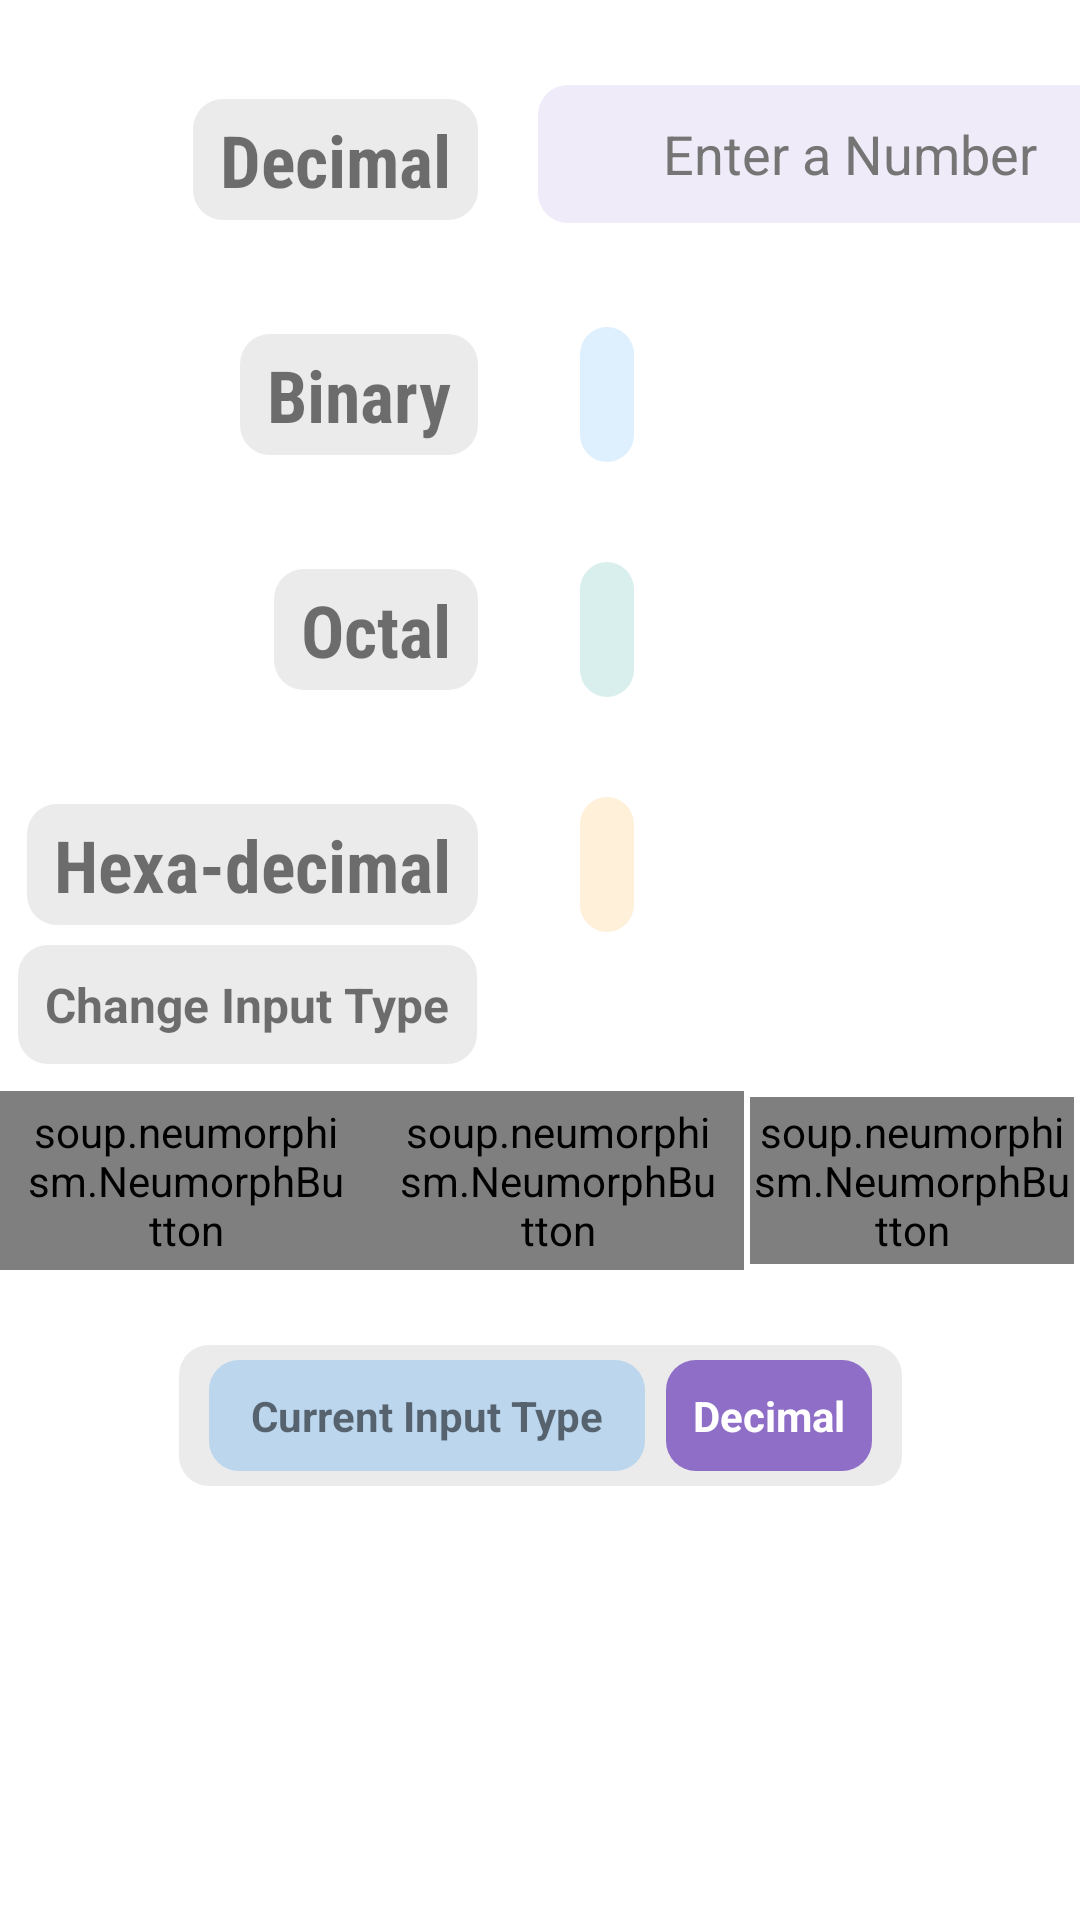

The Android layout XML behind this screen, and the referenced resources:
<!-- AndroidManifest.xml: application theme Theme.NumConverter -->
<!-- res/layout/activity_main.xml -->
<?xml version="1.0" encoding="utf-8"?>
<androidx.constraintlayout.widget.ConstraintLayout xmlns:android="http://schemas.android.com/apk/res/android"
    xmlns:app="http://schemas.android.com/apk/res-auto"
    xmlns:tools="http://schemas.android.com/tools"
    android:id="@+id/mainLayout"
    android:layout_width="match_parent"
    android:layout_height="match_parent"
    android:layout_margin="5dp"
    tools:context=".MainActivity"
    tools:layout_editor_absoluteX="10dp"
    tools:layout_editor_absoluteY="10dp">


    
    <TextView
        android:id="@+id/tvDecimal"
        android:layout_width="wrap_content"
        android:layout_height="wrap_content"
        android:layout_marginTop="32dp"
        android:background="@drawable/rounded_corner"
        android:fontFamily="sans-serif-condensed"
        android:padding="5dp"
        android:paddingStart="10dp"
        android:paddingEnd="10dp"
        android:text="@string/Decimal"
        android:textAllCaps="false"
        android:textSize="24sp"
        android:textStyle="bold"
        android:visibility="visible"
        app:layout_constraintEnd_toEndOf="@+id/tvHex"
        app:layout_constraintTop_toTopOf="parent"
        tools:visibility="visible" />

    <TextView
        android:id="@+id/tvBinary"
        android:layout_width="wrap_content"
        android:layout_height="wrap_content"
        android:layout_marginTop="36dp"
        android:background="@drawable/rounded_corner"
        android:fontFamily="sans-serif-condensed"
        android:padding="5dp"
        android:paddingStart="10dp"
        android:paddingEnd="10dp"
        android:text="@string/Binary"
        android:textAllCaps="false"
        android:textSize="24sp"
        android:textStyle="bold"
        android:visibility="visible"
        app:layout_constraintEnd_toEndOf="@+id/tvHex"
        app:layout_constraintTop_toBottomOf="@+id/tvDecimal"
        tools:visibility="visible" />

    <TextView
        android:id="@+id/tvOctal"
        android:layout_width="wrap_content"
        android:layout_height="wrap_content"
        android:layout_marginTop="36dp"
        android:background="@drawable/rounded_corner"
        android:fontFamily="sans-serif-condensed"
        android:padding="5dp"
        android:paddingStart="10dp"
        android:paddingEnd="10dp"
        android:text="@string/Octal"
        android:textAllCaps="false"
        android:textSize="24sp"
        android:textStyle="bold"
        android:visibility="visible"
        app:layout_constraintEnd_toEndOf="@+id/tvHex"
        app:layout_constraintTop_toBottomOf="@+id/tvBinary"
        tools:visibility="visible" />

    <TextView
        android:id="@+id/tvHex"
        android:layout_width="wrap_content"
        android:layout_height="wrap_content"
        android:layout_marginStart="8dp"
        android:layout_marginTop="36dp"
        android:background="@drawable/rounded_corner"
        android:fontFamily="sans-serif-condensed"
        android:padding="5dp"
        android:paddingStart="10dp"
        android:paddingEnd="10dp"
        android:text="@string/Hexadecimal"
        android:textAllCaps="false"
        android:textSize="24sp"
        android:textStyle="bold"
        android:visibility="visible"
        app:layout_constraintStart_toStartOf="parent"
        app:layout_constraintTop_toBottomOf="@+id/tvOctal" />

    

    <EditText
        android:id="@+id/etInput"
        android:layout_width="wrap_content"
        android:layout_height="wrap_content"
        android:layout_marginStart="24dp"
        android:autofillHints=""
        android:background="@drawable/footer_rounded"
        android:backgroundTint="#1A673AB7"
        android:ems="10"
        android:hint="@string/etInput"
        android:inputType="numberDecimal"
        android:minHeight="48dp"
        android:textAlignment="center"
        android:textColorHint="#757575"
        android:textCursorDrawable="@drawable/cursor"
        app:layout_constraintBottom_toBottomOf="@+id/tvDecimal"
        app:layout_constraintEnd_toEndOf="parent"
        app:layout_constraintHorizontal_bias="0.184"
        app:layout_constraintStart_toEndOf="@+id/tvDecimal"
        app:layout_constraintTop_toTopOf="@+id/tvDecimal"
        app:layout_constraintVertical_bias="0.842" />

    <TextView
        android:id="@+id/tvDecimalOutput"
        android:layout_width="wrap_content"
        android:layout_height="wrap_content"
        android:layout_marginStart="32dp"
        android:background="@drawable/footer_rounded"
        android:backgroundTint="#262196F3"
        android:maxWidth="200dp"
        android:textColor="#154C9E"
        android:textSize="20sp"
        android:textStyle="bold"
        app:layout_constraintBottom_toBottomOf="@+id/tvBinary"
        app:layout_constraintStart_toEndOf="@+id/tvBinary"
        app:layout_constraintTop_toTopOf="@+id/tvBinary" />

    <TextView
        android:id="@+id/tvOctalOutput"
        android:layout_width="wrap_content"
        android:layout_height="wrap_content"
        android:layout_marginStart="32dp"
        android:background="@drawable/footer_rounded"
        android:backgroundTint="#26009688"
        android:maxWidth="200dp"
        android:textColor="#009688"
        android:textSize="20sp"
        android:textStyle="bold"
        app:layout_constraintBottom_toBottomOf="@+id/tvOctal"
        app:layout_constraintStart_toEndOf="@+id/tvOctal"
        app:layout_constraintTop_toTopOf="@+id/tvOctal" />

    <TextView
        android:id="@+id/tvBinaryOutput"
        android:layout_width="wrap_content"
        android:layout_height="wrap_content"
        android:layout_marginStart="32dp"
        android:background="@drawable/footer_rounded"
        android:backgroundTint="#26FF9800"
        android:maxWidth="200dp"
        android:textColor="#FF9800"
        android:textSize="20sp"
        android:textStyle="bold"
        app:layout_constraintBottom_toBottomOf="@+id/tvHex"
        app:layout_constraintStart_toEndOf="@+id/tvHex"
        app:layout_constraintTop_toTopOf="@+id/tvHex" />

    <LinearLayout
        android:id="@+id/buttonLayout"
        android:layout_width="match_parent"
        android:layout_height="wrap_content"
        android:orientation="horizontal"
        app:layout_constraintBottom_toBottomOf="parent"
        app:layout_constraintEnd_toEndOf="parent"
        app:layout_constraintHorizontal_bias="1.0"
        app:layout_constraintStart_toStartOf="parent"
        app:layout_constraintTop_toBottomOf="@+id/tvHex"
        app:layout_constraintVertical_bias="0.201">

        <soup.neumorphism.NeumorphButton
            android:id="@+id/btnDecimal"
            style="?android:attr/buttonBarButtonStyle"
            android:layout_width="wrap_content"
            android:layout_height="match_parent"
            android:layout_margin="0dp"
            android:layout_weight="1"
            android:minHeight="48dp"
            android:text="@string/Binary"
            android:textColor="@color/white"
            app:neumorph_backgroundColor="#882196F3"
            app:neumorph_shadowColorDark="#4D2196F3"
            app:neumorph_shadowColorLight="#1A2196F3"
            app:neumorph_shapeType="flat"
            tools:ignore="DuplicateSpeakableTextCheck,TextContrastCheck" />

        <soup.neumorphism.NeumorphButton
            android:id="@+id/btnOctal"
            style="?android:attr/buttonBarButtonStyle"
            android:layout_width="wrap_content"
            android:layout_height="match_parent"
            android:layout_margin="0dp"
            android:layout_weight="1"
            android:text="@string/Octal"
            android:textColor="@color/white"
            app:neumorph_backgroundColor="#87009688"
            app:neumorph_shadowColorDark="#4D009688"
            app:neumorph_shadowColorLight="#1A009688"
            tools:ignore="DuplicateSpeakableTextCheck,TextContrastCheck" />

        <soup.neumorphism.NeumorphButton
            android:id="@+id/btnHex"
            style="@style/Widget.Neumorph.Button"
            android:layout_width="wrap_content"
            android:layout_height="match_parent"
            android:layout_margin="2dp"
            android:layout_weight="1"
            android:text="@string/Hexadecimal"
            android:textColor="@color/white"
            app:neumorph_backgroundColor="#99FF9800"
            app:neumorph_shadowColorDark="#4DFF9800"
            app:neumorph_shadowColorLight="#1AFF9800" />
    </LinearLayout>

    <TextView
        android:id="@+id/tvInputType"
        android:layout_width="wrap_content"
        android:layout_height="wrap_content"
        android:layout_marginStart="5dp"
        android:layout_marginTop="16dp"
        android:layout_marginEnd="5dp"
        android:layout_marginBottom="8dp"
        android:background="@drawable/rounded_corner"
        android:text="@string/Change"
        android:textSize="16sp"
        android:textStyle="bold"
        app:layout_constraintBottom_toTopOf="@+id/buttonLayout"
        app:layout_constraintEnd_toEndOf="parent"
        app:layout_constraintHorizontal_bias="0.0"
        app:layout_constraintStart_toStartOf="@+id/buttonLayout"
        app:layout_constraintTop_toBottomOf="@+id/tvHex"
        app:layout_constraintVertical_bias="1.0" />

    <LinearLayout
        android:id="@+id/footerLayout"
        android:layout_width="wrap_content"
        android:layout_height="wrap_content"
        android:layout_marginStart="32dp"
        android:layout_marginTop="24dp"
        android:layout_marginEnd="32dp"
        android:background="@drawable/rounded_corner"
        android:orientation="horizontal"
        android:padding="5dp"
        app:circularflow_radiusInDP="4dp"
        app:layout_constraintEnd_toEndOf="parent"
        app:layout_constraintStart_toStartOf="parent"
        app:layout_constraintTop_toBottomOf="@+id/buttonLayout">

        <TextView
            android:id="@+id/tvCurrInputType"
            android:layout_width="wrap_content"
            android:layout_height="wrap_content"
            android:layout_marginStart="5dp"
            android:background="@drawable/footer_rounded"
            android:backgroundTint="#3E2196F3"
            android:paddingStart="15dp"
            android:paddingEnd="15dp"
            android:text="@string/inputType"
            android:textStyle="bold" />

        <TextView
            android:id="@+id/tvType"
            android:layout_width="wrap_content"
            android:layout_height="wrap_content"
            android:layout_marginStart="5dp"
            android:layout_marginEnd="5dp"
            android:background="@drawable/footer_rounded"
            android:backgroundTint="#B3673AB7"
            android:paddingStart="10dp"
            android:paddingEnd="10dp"
            android:text="@string/Decimal"
            android:textAlignment="center"
            android:textColor="#FFFFFF"
            android:textSize="14sp"
            android:textStyle="bold" />
    </LinearLayout>
</androidx.constraintlayout.widget.ConstraintLayout>
<!-- resources referenced by this layout -->
<resources>
  <color name="white">#FFFFFFFF</color>
  <!-- drawable cursor (drawable) -->
  <?xml version="1.0" encoding="utf-8"?>
  <shape xmlns:android="http://schemas.android.com/apk/res/android"
      android:shape = "rectangle">
      <size android:width="3dp"/>
      <solid android:color="@color/purple_700"/>
  
  </shape>
  <!-- drawable footer_rounded (drawable) -->
  <?xml version="1.0" encoding="utf-8"?>
  <shape xmlns:android="http://schemas.android.com/apk/res/android">
      <stroke
          android:width="2dp"
          android:color="@android:color/transparent" />
  
      <padding
          android:left="10dp"
          android:right="10dp"
          android:bottom="10dp"
          android:top="10dp" />
  
      <corners android:radius="10dp" />
  </shape>
  <!-- drawable rounded_corner (drawable) -->
  <?xml version="1.0" encoding="utf-8"?>
  <shape xmlns:android="http://schemas.android.com/apk/res/android">
      <stroke
          android:width="2dp"
          android:color="@android:color/transparent" />
  
      <solid android:color="#3CAEABAB" />
  
      <padding
          android:left="10dp"
          android:right="10dp"
          android:bottom="10dp"
          android:top="10dp" />
  
      <corners android:radius="10dp" />
  </shape>
  <string name="Binary">Binary</string>
  <string name="Change">Change Input Type</string>
  <string name="Decimal">Decimal</string>
  <string name="Hexadecimal">Hexa-decimal</string>
  <string name="Octal">Octal</string>
  <string name="etInput">Enter a Number</string>
  <string name="inputType">Current Input Type</string>
  <style name="Theme.NumConverter" parent="Theme.MaterialComponents.DayNight.DarkActionBar">
          
          <item name="colorPrimary">@color/purple_500</item>
          <item name="colorPrimaryVariant">@color/purple_700</item>
          <item name="colorOnPrimary">@color/white</item>
          
          <item name="colorSecondary">@color/teal_200</item>
          <item name="colorSecondaryVariant">@color/teal_700</item>
          <item name="colorOnSecondary">@color/black</item>
          
          <item name="android:statusBarColor" tools:targetApi="l">?attr/colorPrimaryVariant</item>
          
      </style>
  <color name="purple_700">#FF3700B3</color>
  <color name="purple_500">#FF6200EE</color>
  <color name="teal_200">#FF03DAC5</color>
  <color name="teal_700">#FF018786</color>
  <color name="black">#FF000000</color>
</resources>
